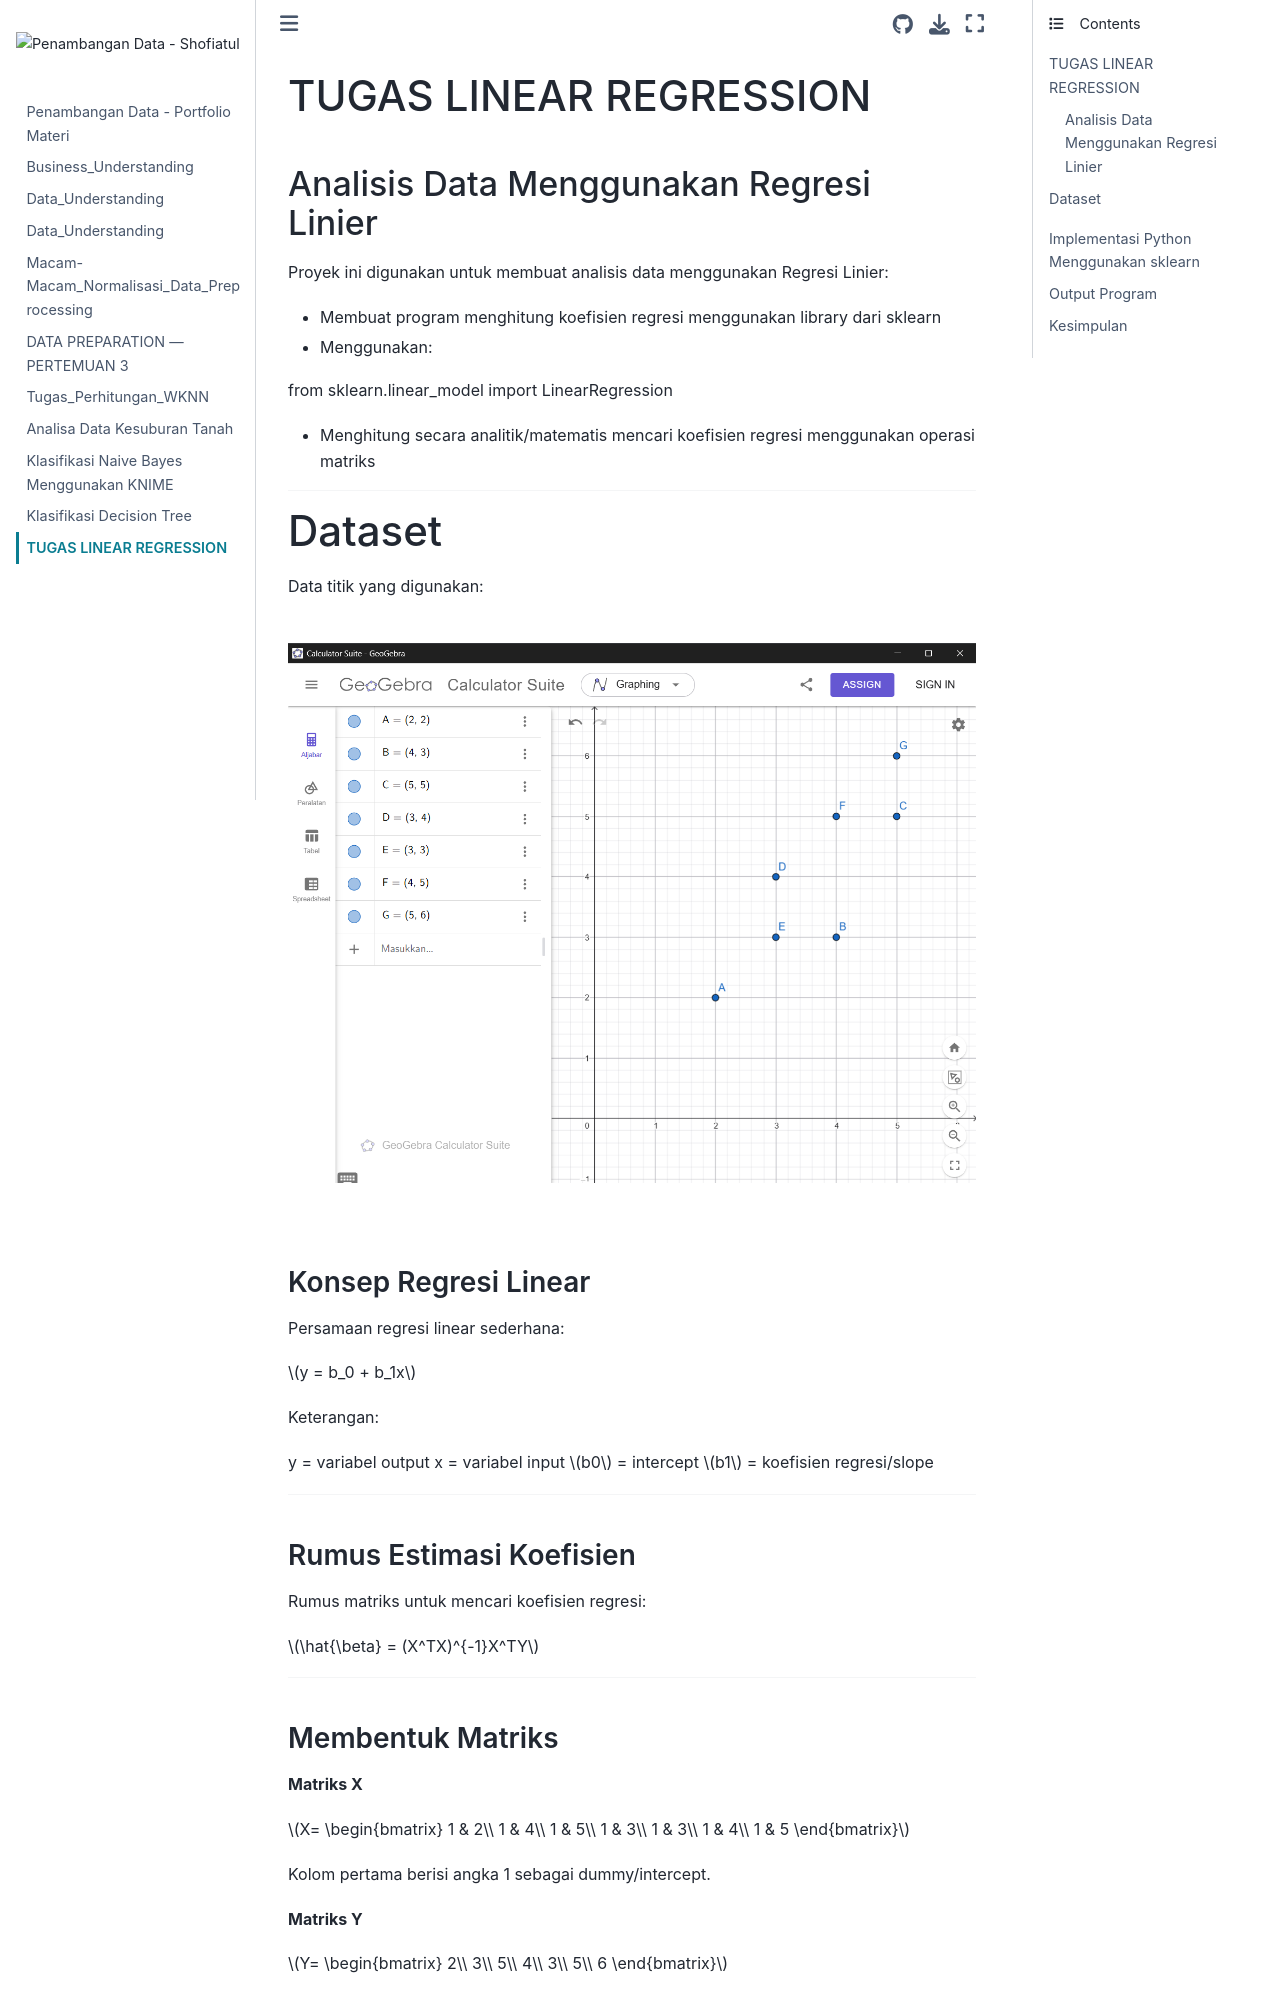

repository: 240-23ShofiatulMahmudah/Pendata · page: LINEAR REGRESSION.html · generator: jekyll

---
title: LINEAR REGRESSION

---

# TUGAS LINEAR REGRESSION

## Analisis Data Menggunakan Regresi Linier

Proyek ini digunakan untuk membuat analisis data menggunakan Regresi Linier:

- Membuat program menghitung koefisien regresi menggunakan library dari sklearn
- Menggunakan:


from sklearn.linear_model import LinearRegression


- Menghitung secara analitik/matematis mencari koefisien regresi menggunakan operasi matriks

---

# Dataset

Data titik yang digunakan:

![image](gambardata.png)
---


### Konsep Regresi Linear

Persamaan regresi linear sederhana:

$y = b_0 + b_1x$

Keterangan:

y = variabel output
x = variabel input
$b0$ = intercept
$b1$ = koefisien regresi/slope
 
 ---
### Rumus Estimasi Koefisien

Rumus matriks untuk mencari koefisien regresi:

$\hat{\beta} = (X^TX)^{-1}X^TY$

---
